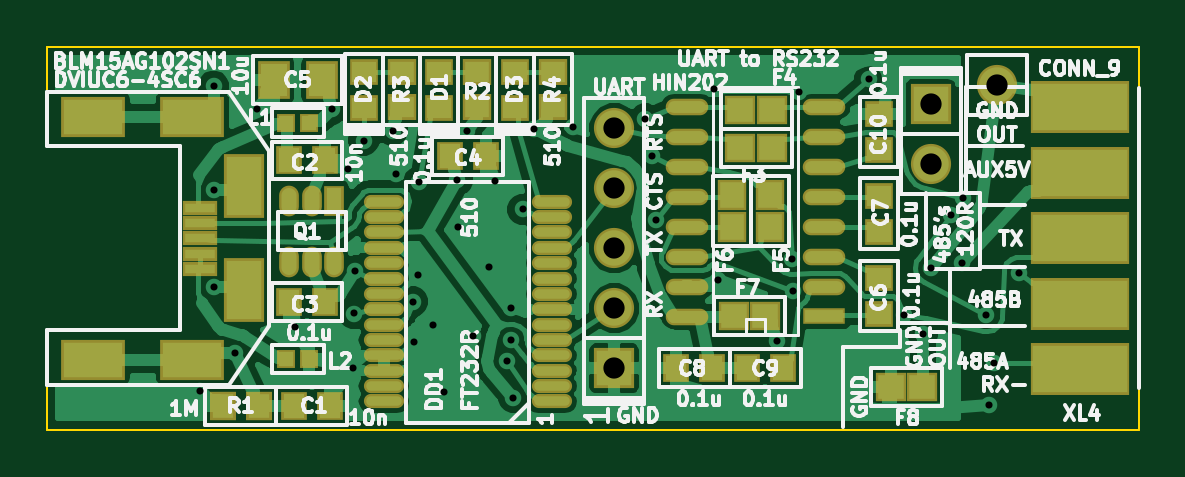
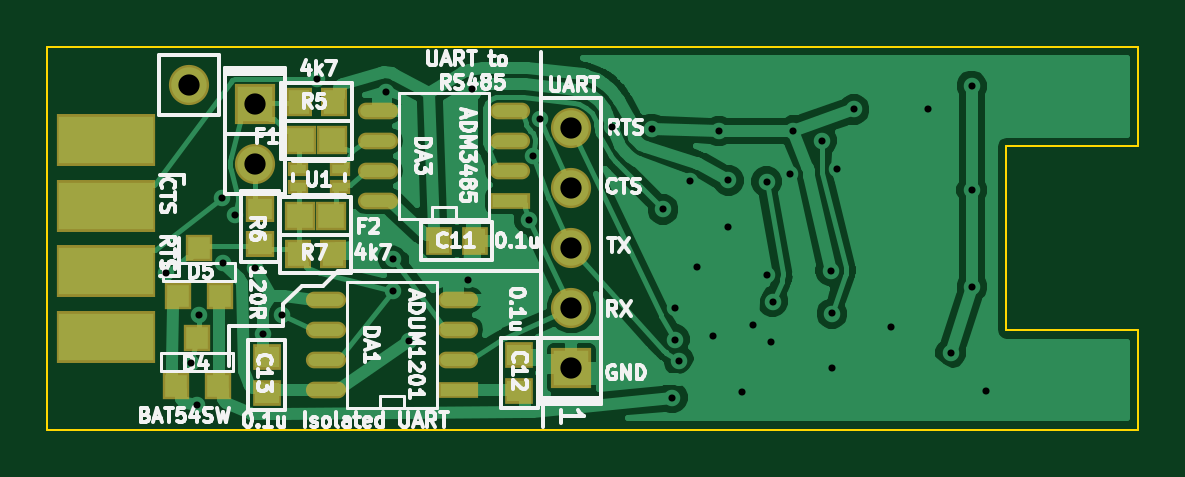
Circuit board: 8 layer files. Board 46.2 x 16.2 mm.
- bottom_copper: Usb2Uart-B_Cu.gbr (65783 bytes)
- bottom_mask: Usb2Uart-B_Mask.gbr (2041 bytes)
- bottom_silk: Usb2Uart-B_SilkS.gbr (38037 bytes)
- outline: Usb2Uart-Edge_Cuts.gbr (770 bytes)
- top_copper: Usb2Uart-F_Cu.gbr (92678 bytes)
- top_mask: Usb2Uart-F_Mask.gbr (4027 bytes)
- top_silk: Usb2Uart-F_SilkS.gbr (74037 bytes)
- drill: Usb2Uart.drl (1171 bytes)

=== bottom_copper: Usb2Uart-B_Cu.gbr (65783 bytes, source omitted) ===
=== bottom_mask: Usb2Uart-B_Mask.gbr ===
G04 #@! TF.FileFunction,Soldermask,Bot*
%FSLAX46Y46*%
G04 Gerber Fmt 4.6, Leading zero omitted, Abs format (unit mm)*
G04 Created by KiCad (PCBNEW 4.0.0-rc1-stable) date 25.10.2015 0:42:20*
%MOMM*%
G01*
G04 APERTURE LIST*
%ADD10C,0.100000*%
%ADD11R,1.089000X1.216000*%
%ADD12R,1.216000X1.089000*%
%ADD13R,1.114400X1.114400*%
%ADD14O,1.701140X0.708000*%
%ADD15R,1.701140X0.708000*%
%ADD16R,1.280000X1.200000*%
%ADD17R,1.200000X1.100000*%
%ADD18R,0.901040X0.598780*%
%ADD19C,1.700000*%
%ADD20R,1.700000X1.700000*%
%ADD21R,1.100000X1.200000*%
%ADD22R,4.200000X2.200000*%
G04 APERTURE END LIST*
D10*
D11*
X166618100Y-88600000D03*
X165094100Y-88600000D03*
D12*
X163200000Y-93438000D03*
X163200000Y-94962000D03*
X173905400Y-93525300D03*
X173905400Y-95049300D03*
D13*
X175958400Y-94767900D03*
X177736400Y-94767900D03*
X176847400Y-92735900D03*
X175871000Y-90957200D03*
X177649000Y-90957200D03*
X176760000Y-88925200D03*
D14*
X171394000Y-94905000D03*
D15*
X165806000Y-94905000D03*
D14*
X171394000Y-93635000D03*
X171394000Y-92365000D03*
X171394000Y-91095000D03*
X165806000Y-93635000D03*
X165806000Y-92365000D03*
X165806000Y-91095000D03*
X169194000Y-86905000D03*
D15*
X163606000Y-86905000D03*
D14*
X169194000Y-85635000D03*
X169194000Y-84365000D03*
X169194000Y-83095000D03*
X163606000Y-85635000D03*
X163606000Y-84365000D03*
X163606000Y-83095000D03*
D16*
X172452200Y-84339700D03*
X171132200Y-84339700D03*
X172495800Y-87569000D03*
X171175800Y-87569000D03*
D17*
X174200000Y-87250000D03*
X174200000Y-88750000D03*
D18*
X170780240Y-86342180D03*
X172578560Y-86342180D03*
X172578560Y-85544620D03*
X170780240Y-85544620D03*
D19*
X161000000Y-83840000D03*
D20*
X161000000Y-94000000D03*
D19*
X161000000Y-91460000D03*
X161000000Y-88920000D03*
X161000000Y-86380000D03*
X177210700Y-82027200D03*
D21*
X171042100Y-82717900D03*
X172542100Y-82717900D03*
X172585800Y-89169000D03*
X171085800Y-89169000D03*
D20*
X174400000Y-82800000D03*
D19*
X174400000Y-85340000D03*
D22*
X180700000Y-84345000D03*
X180700000Y-87115000D03*
X180700000Y-89885000D03*
X180700000Y-92655000D03*
M02*

=== bottom_silk: Usb2Uart-B_SilkS.gbr (38037 bytes, source omitted) ===
=== outline: Usb2Uart-Edge_Cuts.gbr ===
G04 #@! TF.FileFunction,Profile,NP*
%FSLAX46Y46*%
G04 Gerber Fmt 4.6, Leading zero omitted, Abs format (unit mm)*
G04 Created by KiCad (PCBNEW 4.0.0-rc1-stable) date 25.10.2015 0:42:20*
%MOMM*%
G01*
G04 APERTURE LIST*
%ADD10C,0.100000*%
G04 APERTURE END LIST*
D10*
X183200000Y-96600000D02*
X179000000Y-96600000D01*
X183200000Y-80400000D02*
X183200000Y-96600000D01*
X179000000Y-80400000D02*
X183200000Y-80400000D01*
X137000000Y-84600000D02*
X137000000Y-80400000D01*
X137000000Y-96600000D02*
X137000000Y-92400000D01*
X142600000Y-84600000D02*
X137000000Y-84600000D01*
X142600000Y-92400000D02*
X142600000Y-84600000D01*
X137000000Y-92400000D02*
X142600000Y-92400000D01*
X179000000Y-96600000D02*
X137000000Y-96600000D01*
X137000000Y-80400000D02*
X179000000Y-80400000D01*
M02*

=== top_copper: Usb2Uart-F_Cu.gbr (92678 bytes, source omitted) ===
=== top_mask: Usb2Uart-F_Mask.gbr ===
G04 #@! TF.FileFunction,Soldermask,Top*
%FSLAX46Y46*%
G04 Gerber Fmt 4.6, Leading zero omitted, Abs format (unit mm)*
G04 Created by KiCad (PCBNEW 4.0.0-rc1-stable) date 25.10.2015 0:42:20*
%MOMM*%
G01*
G04 APERTURE LIST*
%ADD10C,0.100000*%
%ADD11R,1.089000X1.216000*%
%ADD12R,1.343000X1.597000*%
%ADD13R,1.216000X1.089000*%
%ADD14O,1.800000X0.700000*%
%ADD15R,1.800000X0.700000*%
%ADD16O,1.700000X0.600000*%
%ADD17R,1.280000X1.200000*%
%ADD18R,1.200000X1.280000*%
%ADD19R,0.800000X0.800000*%
%ADD20R,1.100000X1.200000*%
%ADD21R,1.200000X1.100000*%
%ADD22R,2.700000X1.700000*%
%ADD23R,1.700000X2.700000*%
%ADD24R,1.450000X0.600000*%
%ADD25C,1.700000*%
%ADD26R,1.700000X1.700000*%
%ADD27R,0.835000X1.299820*%
%ADD28O,0.835000X1.299820*%
%ADD29R,4.200000X2.200000*%
G04 APERTURE END LIST*
D10*
D11*
X147438000Y-95600000D03*
X148962000Y-95600000D03*
X148762000Y-85200000D03*
X147238000Y-85200000D03*
X147238000Y-91200000D03*
X148762000Y-91200000D03*
X154038000Y-85000000D03*
X155562000Y-85000000D03*
D12*
X146584000Y-81800000D03*
X148616000Y-81800000D03*
D13*
X172208000Y-90178500D03*
X172208000Y-91702500D03*
X172208000Y-86703900D03*
X172208000Y-88227900D03*
D11*
X163638000Y-94000000D03*
X165162000Y-94000000D03*
X168162000Y-94000000D03*
X166638000Y-94000000D03*
D13*
X172200000Y-84762000D03*
X172200000Y-83238000D03*
X153600000Y-81438000D03*
X153600000Y-82962000D03*
X150400000Y-81438000D03*
X150400000Y-82962000D03*
X156800000Y-81438000D03*
X156800000Y-82962000D03*
D14*
X164100000Y-91810000D03*
X164100000Y-90540000D03*
X169900000Y-82920000D03*
D15*
X169900000Y-91800000D03*
D14*
X169900000Y-84190000D03*
X169900000Y-85460000D03*
X169900000Y-86730000D03*
X169900000Y-90540000D03*
X169900000Y-89270000D03*
X169900000Y-88000000D03*
X164100000Y-82920000D03*
X164100000Y-84190000D03*
X164100000Y-85460000D03*
X164100000Y-86730000D03*
X164100000Y-88000000D03*
X164100000Y-89270000D03*
D16*
X158350000Y-95400000D03*
X158350000Y-94750000D03*
X158350000Y-94100000D03*
X158350000Y-93450000D03*
X158350000Y-92800000D03*
X158350000Y-92150000D03*
X158350000Y-91500000D03*
X158350000Y-90850000D03*
X158350000Y-90200000D03*
X158350000Y-89550000D03*
X158350000Y-88900000D03*
X158350000Y-88250000D03*
X158350000Y-87600000D03*
X158350000Y-86950000D03*
X151250000Y-86950000D03*
X151250000Y-87600000D03*
X151250000Y-88250000D03*
X151250000Y-88900000D03*
X151250000Y-89550000D03*
X151250000Y-90200000D03*
X151250000Y-90850000D03*
X151250000Y-91500000D03*
X151250000Y-92150000D03*
X151250000Y-92800000D03*
X151250000Y-93450000D03*
X151250000Y-94100000D03*
X151250000Y-94750000D03*
X151250000Y-95400000D03*
D17*
X167668000Y-84665900D03*
X166348000Y-84665900D03*
X167668000Y-83065900D03*
X166348000Y-83065900D03*
D18*
X167600000Y-88001000D03*
X167600000Y-86681000D03*
X166000000Y-88001000D03*
X166000000Y-86681000D03*
D17*
X167400900Y-91788500D03*
X166080900Y-91788500D03*
X174041100Y-94782300D03*
X172721100Y-94782300D03*
D19*
X148100000Y-83600000D03*
X147100000Y-83600000D03*
X148100000Y-93600000D03*
X147100000Y-93600000D03*
D20*
X145950000Y-95600000D03*
X144450000Y-95600000D03*
D21*
X155200000Y-82950000D03*
X155200000Y-81450000D03*
X152000000Y-82950000D03*
X152000000Y-81450000D03*
X158400000Y-82950000D03*
X158400000Y-81450000D03*
D22*
X138950000Y-83350000D03*
X138950000Y-93650000D03*
X143150000Y-83350000D03*
X143150000Y-93650000D03*
D23*
X145350000Y-86300000D03*
X145350000Y-90700000D03*
D24*
X143475000Y-87200000D03*
X143475000Y-87850000D03*
X143475000Y-88500000D03*
X143475000Y-89150000D03*
X143475000Y-89800000D03*
D25*
X161000000Y-83840000D03*
D26*
X161000000Y-94000000D03*
D25*
X161000000Y-91460000D03*
X161000000Y-88920000D03*
X161000000Y-86380000D03*
X177210700Y-82027200D03*
D26*
X174400000Y-82800000D03*
D25*
X174400000Y-85340000D03*
D27*
X149149960Y-86899520D03*
D28*
X148200000Y-86899520D03*
X147250040Y-86899520D03*
X147250040Y-89500480D03*
X148200000Y-89500480D03*
X149149960Y-89500480D03*
D29*
X180700000Y-82960000D03*
X180700000Y-85730000D03*
X180700000Y-88500000D03*
X180700000Y-91270000D03*
X180700000Y-94040000D03*
M02*

=== top_silk: Usb2Uart-F_SilkS.gbr (74037 bytes, source omitted) ===
=== drill: Usb2Uart.drl ===
M48
;DRILL file {KiCad 4.0.0-rc1-stable} date 25.10.2015 0:41:48
;FORMAT={-:-/ absolute / metric / decimal}
FMAT,2
METRIC,TZ
T1C0.300
T2C0.900
%
G90
G05
M71
T1
X143.471Y-94.95
X144.04Y-90.548
X144.049Y-82.05
X144.05Y-86.452
X144.95Y-93.355
X145.895Y-83.036
X147.475Y-92.256
X149.036Y-83.039
X149.742Y-85.583
X149.956Y-94.003
X149.972Y-91.681
X150.024Y-89.876
X150.399Y-84.365
X151.623Y-83.945
X151.754Y-85.779
X152.476Y-91.175
X152.543Y-92.906
X152.71Y-90.063
X152.739Y-86.103
X153.324Y-92.163
X153.8Y-95.
X154.357Y-86.044
X154.393Y-88.019
X154.759Y-83.958
X155.021Y-92.619
X155.7Y-89.7
X155.975Y-86.074
X156.453Y-93.671
X156.627Y-92.782
X156.633Y-91.451
X156.727Y-95.249
X157.124Y-87.276
X157.609Y-83.867
X159.27Y-83.807
X162.314Y-83.434
X162.615Y-85.
X162.787Y-87.709
X165.225Y-82.186
X165.393Y-90.243
X167.89Y-92.836
X168.545Y-89.362
X168.56Y-90.722
X168.845Y-82.291
X171.792Y-81.756
X173.266Y-91.728
X174.059Y-92.531
X174.412Y-89.751
X175.25Y-87.518
X175.73Y-89.525
X175.783Y-86.781
X176.76Y-91.756
X176.848Y-95.566
X177.093Y-93.759
X178.149Y-89.951
T2
X161.Y-83.84
X161.Y-86.38
X161.Y-88.92
X161.Y-91.46
X161.Y-94.
X174.4Y-82.8
X174.4Y-85.34
X177.211Y-82.027
T0
M30

